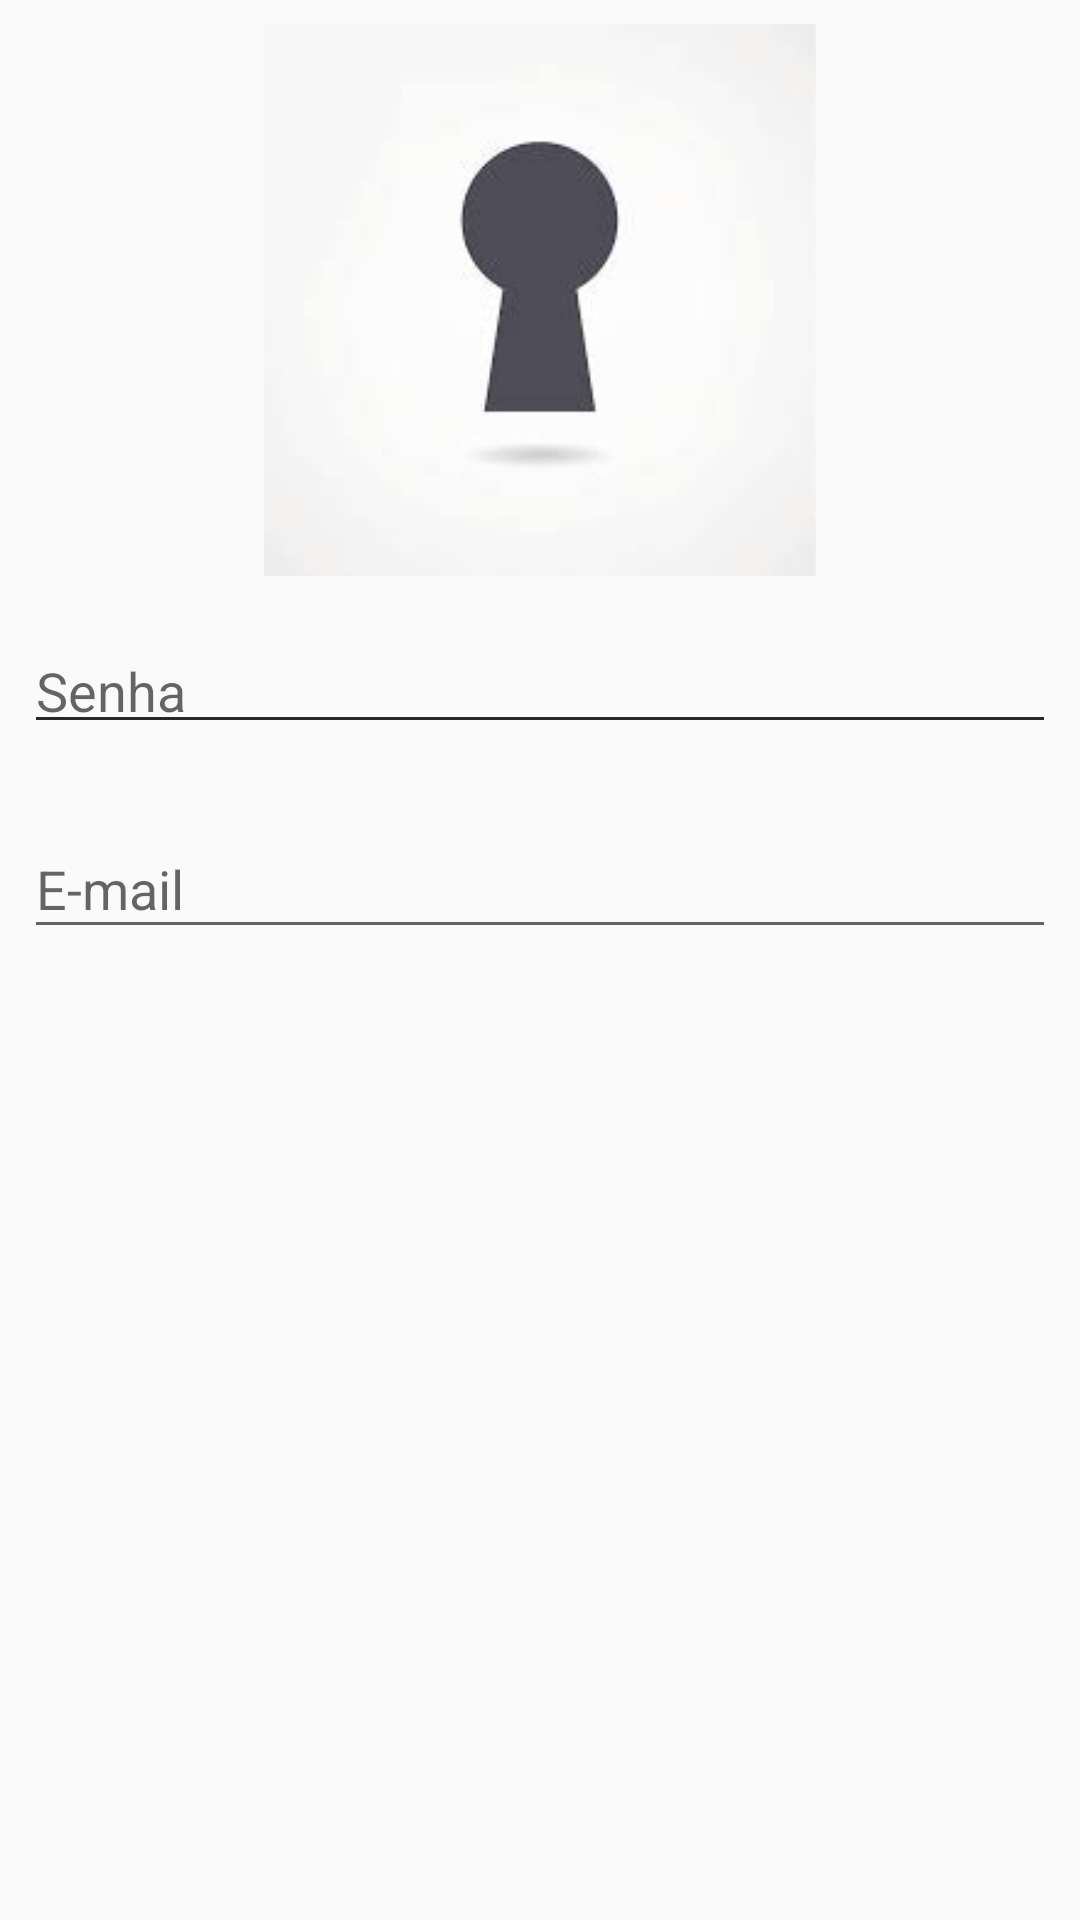

Layout XML and referenced resources for this Android screen:
<!-- AndroidManifest.xml: application theme MyTheme -->
<!-- res/layout/cadastro_usuarios_activity.xml -->
<?xml version="1.0" encoding="utf-8"?>
<android.support.constraint.ConstraintLayout xmlns:android="http://schemas.android.com/apk/res/android"
    xmlns:app="http://schemas.android.com/apk/res-auto"
    xmlns:tools="http://schemas.android.com/tools"
    android:layout_width="match_parent"
    android:layout_height="match_parent"
    tools:context="com.project.silas.gerenciadordesenhas.ui.CadastroUsuariosActivity">

    <ImageView
        android:layout_width="0dp"
        android:layout_height="0dp"
        android:layout_marginEnd="8dp"
        android:layout_marginStart="8dp"
        android:layout_marginTop="8dp"
        app:layout_constraintBottom_toTopOf="@+id/guideline1"
        app:layout_constraintEnd_toEndOf="parent"
        app:layout_constraintStart_toStartOf="parent"
        app:layout_constraintTop_toTopOf="parent"
        app:srcCompat="@drawable/Logo1" />

    <android.support.design.widget.TextInputLayout
        android:id="@+id/til_cadastro_usuarios_nome"
        android:layout_width="0dp"
        android:layout_height="0dp"
        android:layout_margin="8dp"
        app:layout_constraintBottom_toTopOf="@+id/guideline2"
        app:layout_constraintEnd_toEndOf="parent"
        app:layout_constraintStart_toStartOf="parent"
        app:layout_constraintTop_toTopOf="@+id/guideline1">

        <android.support.design.widget.TextInputEditText
            android:id="@+id/tiet_cadastro_usuarios_nome"
            android:layout_width="match_parent"
            android:layout_height="wrap_content"
            android:hint="" />
    </android.support.design.widget.TextInputLayout>

    <android.support.design.widget.TextInputLayout
        android:id="@+id/til_cadastro_usuarios_email"
        android:layout_width="0dp"
        android:layout_height="0dp"
        android:layout_margin="8dp"
        app:layout_constraintBottom_toTopOf="@+id/guideline3"
        app:layout_constraintEnd_toEndOf="parent"
        app:layout_constraintStart_toStartOf="parent"
        app:layout_constraintTop_toTopOf="@+id/guideline2">

        <android.support.design.widget.TextInputEditText
            android:id="@+id/tiet_cadastro_usuarios_email"
            android:layout_width="match_parent"
            android:layout_height="wrap_content"
            android:hint="E-mail" />
    </android.support.design.widget.TextInputLayout>

    <android.support.design.widget.TextInputLayout
        android:id="@+id/til_cadastro_usuarios_senha"
        android:layout_width="0dp"
        android:layout_height="0dp"
        android:layout_margin="8dp"
        app:layout_constraintBottom_toTopOf="@+id/guideline2"
        app:layout_constraintEnd_toEndOf="parent"
        app:layout_constraintStart_toStartOf="parent"
        app:layout_constraintTop_toTopOf="@+id/guideline1">

        <android.support.design.widget.TextInputEditText
            android:id="@+id/tiet_cadastro_usuarios_senha"
            android:layout_width="match_parent"
            android:layout_height="wrap_content"
            android:hint="Senha" />
    </android.support.design.widget.TextInputLayout>

    <android.support.constraint.Guideline
        android:id="@+id/guideline1"
        android:layout_width="wrap_content"
        android:layout_height="wrap_content"
        android:orientation="horizontal"
        app:layout_constraintGuide_percent="0.30" />

    <android.support.constraint.Guideline
        android:id="@+id/guideline2"
        android:layout_width="wrap_content"
        android:layout_height="wrap_content"
        android:orientation="horizontal"
        app:layout_constraintGuide_percent="0.40" />

    <android.support.constraint.Guideline
        android:id="@+id/guideline3"
        android:layout_width="wrap_content"
        android:layout_height="wrap_content"
        android:orientation="horizontal"
        app:layout_constraintGuide_percent="0.60" />

    <android.support.constraint.Guideline
        android:id="@+id/guideline4"
        android:layout_width="wrap_content"
        android:layout_height="wrap_content"
        android:orientation="horizontal"
        app:layout_constraintGuide_percent="0.85" />

</android.support.constraint.ConstraintLayout>
<!-- resources referenced by this layout -->
<resources>
  <!-- drawable Logo1: jpeg bitmap (drawable, 2063 bytes) -->
  <style name="MyTheme" parent="Theme.AppCompat.Light.DarkActionBar">
          
      </style>
</resources>
